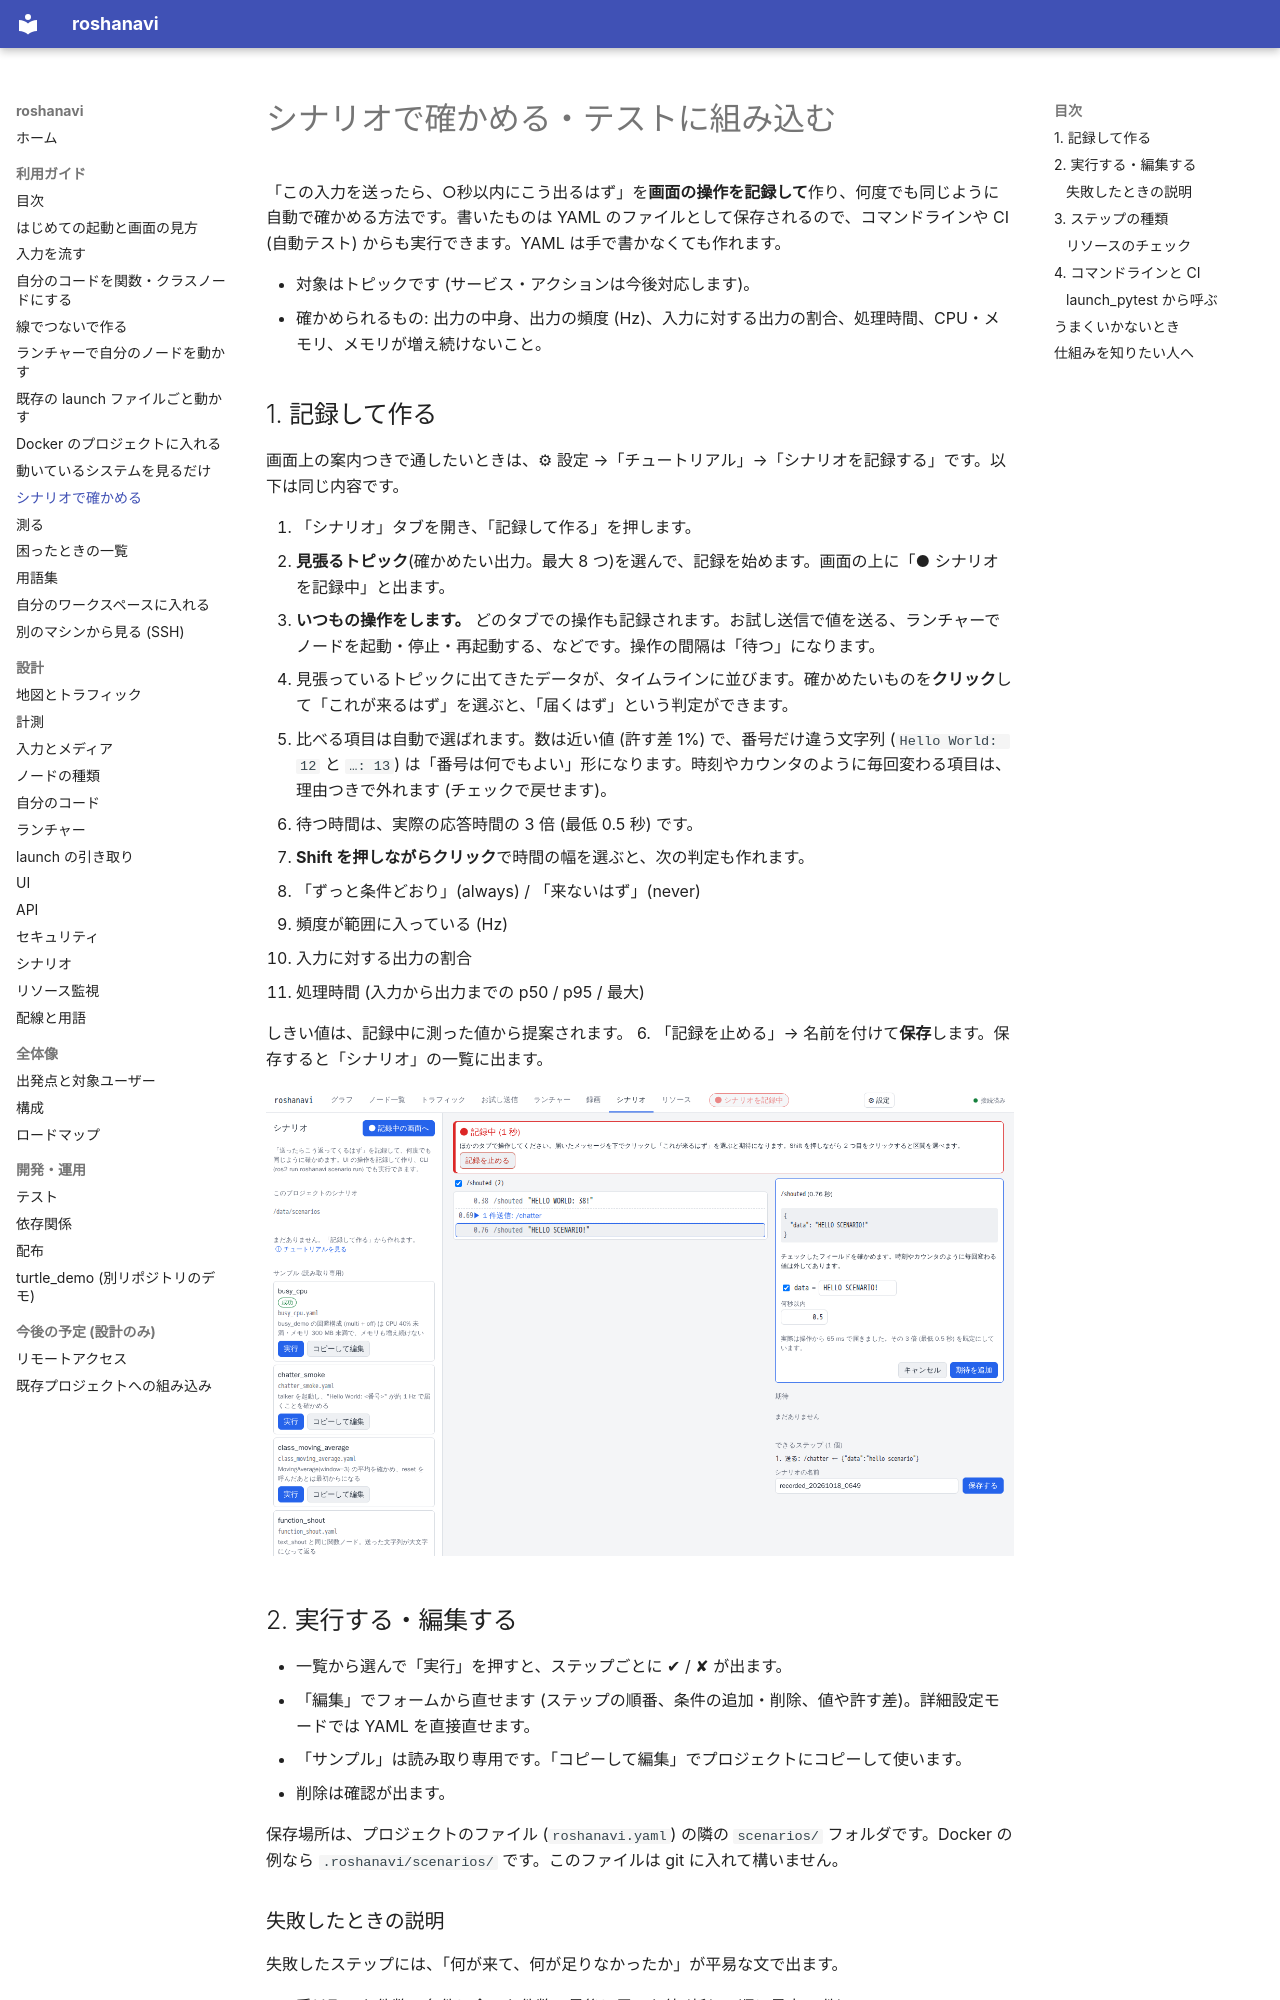

repository: shimejilib/roshanavi · page: guide/scenarios/index.html · generator: mkdocs

# シナリオで確かめる・テストに組み込む

「この入力を送ったら、○秒以内にこう出るはず」を**画面の操作を記録して**作り、何度でも同じように自動で確かめる方法です。書いたものは YAML のファイルとして保存されるので、コマンドラインや CI (自動テスト) からも実行できます。YAML は手で書かなくても作れます。

- 対象はトピックです (サービス・アクションは今後対応します)。
- 確かめられるもの: 出力の中身、出力の頻度 (Hz)、入力に対する出力の割合、処理時間、CPU・メモリ、メモリが増え続けないこと。

## 1. 記録して作る

画面上の案内つきで通したいときは、⚙ 設定 →「チュートリアル」→「シナリオを記録する」です。以下は同じ内容です。

1. 「シナリオ」タブを開き、「記録して作る」を押します。
2. **見張るトピック**(確かめたい出力。最大 8 つ)を選んで、記録を始めます。画面の上に「● シナリオを記録中」と出ます。
3. **いつもの操作をします。** どのタブでの操作も記録されます。お試し送信で値を送る、ランチャーでノードを起動・停止・再起動する、などです。操作の間隔は「待つ」になります。
4. 見張っているトピックに出てきたデータが、タイムラインに並びます。確かめたいものを**クリック**して「これが来るはず」を選ぶと、「届くはず」という判定ができます。
   - 比べる項目は自動で選ばれます。数は近い値 (許す差 1%) で、番号だけ違う文字列 (`Hello World: 12` と `…: 13`) は「番号は何でもよい」形になります。時刻やカウンタのように毎回変わる項目は、理由つきで外れます (チェックで戻せます)。
   - 待つ時間は、実際の応答時間の 3 倍 (最低 0.5 秒) です。
5. **Shift を押しながらクリック**で時間の幅を選ぶと、次の判定も作れます。
   - 「ずっと条件どおり」(always) / 「来ないはず」(never)
   - 頻度が範囲に入っている (Hz)
   - 入力に対する出力の割合
   - 処理時間 (入力から出力までの p50 / p95 / 最大)
   
   しきい値は、記録中に測った値から提案されます。
6. 「記録を止める」→ 名前を付けて**保存**します。保存すると「シナリオ」の一覧に出ます。

![シナリオを記録する](../images/scenario-record.png)

## 2. 実行する・編集する

- 一覧から選んで「実行」を押すと、ステップごとに ✔ / ✘ が出ます。
- 「編集」でフォームから直せます (ステップの順番、条件の追加・削除、値や許す差)。詳細設定モードでは YAML を直接直せます。
- 「サンプル」は読み取り専用です。「コピーして編集」でプロジェクトにコピーして使います。
- 削除は確認が出ます。

保存場所は、プロジェクトのファイル (`roshanavi.yaml`) の隣の `scenarios/` フォルダです。Docker の例なら `.roshanavi/scenarios/` です。このファイルは git に入れて構いません。

### 失敗したときの説明

失敗したステップには、「何が来て、何が足りなかったか」が平易な文で出ます。

- 受け取った件数、条件に合った件数、最後に届いた値 (新しい順に最大 3 件)
- 最後の値で合わなかった条件と、実際の値
- 「来ないはず」「ずっと条件どおり」を破ったときは、破った値と時刻
- **原因の候補**: 判定するトピックに送り手がいない (似た名前のトピックがあれば教えます)、送ったトピックを誰も受け取っていない、QoS が合わない組、同じトピックに複数のメッセージ型がある、など

最初に失敗したステップで止まり、残りは「未実行」になります。実行の後片付け (送信の停止、起動したノードの停止) は、成功・失敗・中止のどの場合も必ず行われます。

![シナリオの実行結果](../images/scenario-result.png)
